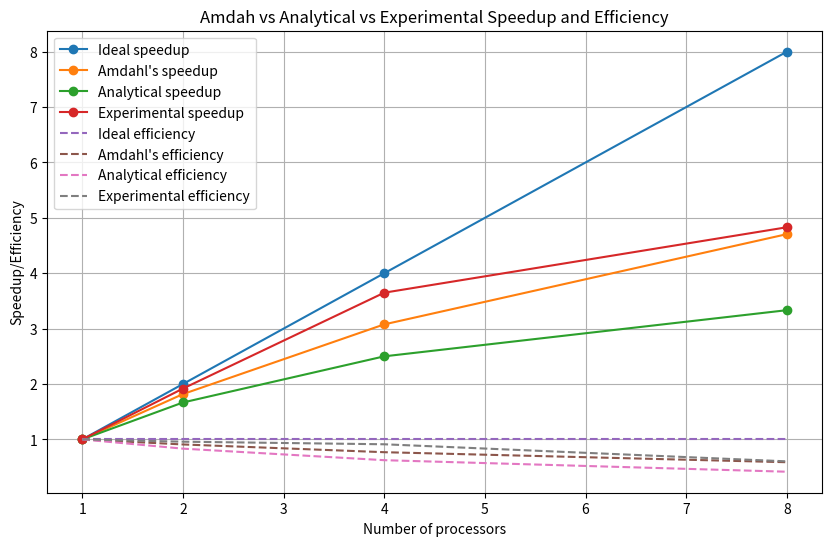

Here is the Python script that generated this plot:
import matplotlib.pyplot as plt
import numpy as np


# Function to calculate Amdahl's speedup
def amdahl_speedup(N, S):
    return 1 / (S + (1 - S) / N)


def analytical_speedup(N, S, alpha):
    return 1 / (S + (1 - S) / N + alpha * (N - 1) / N)


# Function to plot the graph
def plot_graph(N, S, alpha, runtimes):
    # Calculate speedup
    ideal_speedups = [n for n in N]
    amdahl_speedups = [amdahl_speedup(n, S) for n in N]
    analytical_speedups = [analytical_speedup(n, S, alpha) for n in N]
    expermental_speedups = [runtimes[0] / runtime for runtime in runtimes]

    # Calculate efficiency
    ideal_efficiency = [1 for n in N]
    amdahl_efficiency = [amdahl_speedup(n, S) / n for n in N]
    analytical_efficiency = [analytical_speedup(n, S, alpha) / n for n in N]
    expermental_efficiency = [
        runtimes[0] / (n * runtime) for n, runtime in zip(N, runtimes)
    ]

    # Plot the graph
    plt.figure(figsize=(10, 6))
    # Plot the graph
    plt.plot(N, ideal_speedups, label="Ideal speedup", marker="o")
    plt.plot(N, amdahl_speedups, label="Amdahl's speedup", marker="o")
    plt.plot(N, analytical_speedups, label="Analytical speedup", marker="o")
    plt.plot(N, expermental_speedups, label="Experimental speedup", marker="o")
    plt.plot(N, ideal_efficiency, label="Ideal efficiency", linestyle="--")
    plt.plot(N, amdahl_efficiency, label="Amdahl's efficiency", linestyle="--")
    plt.plot(N, analytical_efficiency, label="Analytical efficiency", linestyle="--")
    plt.plot(N, expermental_efficiency, label="Experimental efficiency", linestyle="--")

    plt.xlabel("Number of processors")
    plt.ylabel("Speedup/Efficiency")
    plt.title("Amdah vs Analytical vs Experimental Speedup and Efficiency")
    plt.legend()
    plt.grid(True)
    plt.show()


# Define parameters
N = [1, 2, 4, 8]  # Number of processors
S = 0.1  # Fraction of serial code
alpha = 0.1  # Communication overhead

# Runtime with 1, 2, 4, 8 processors (example values)
runtimes = [0.172563, 0.089987, 0.047290, 0.035725]

# Plot the graph
plot_graph(N, S, alpha, runtimes)
